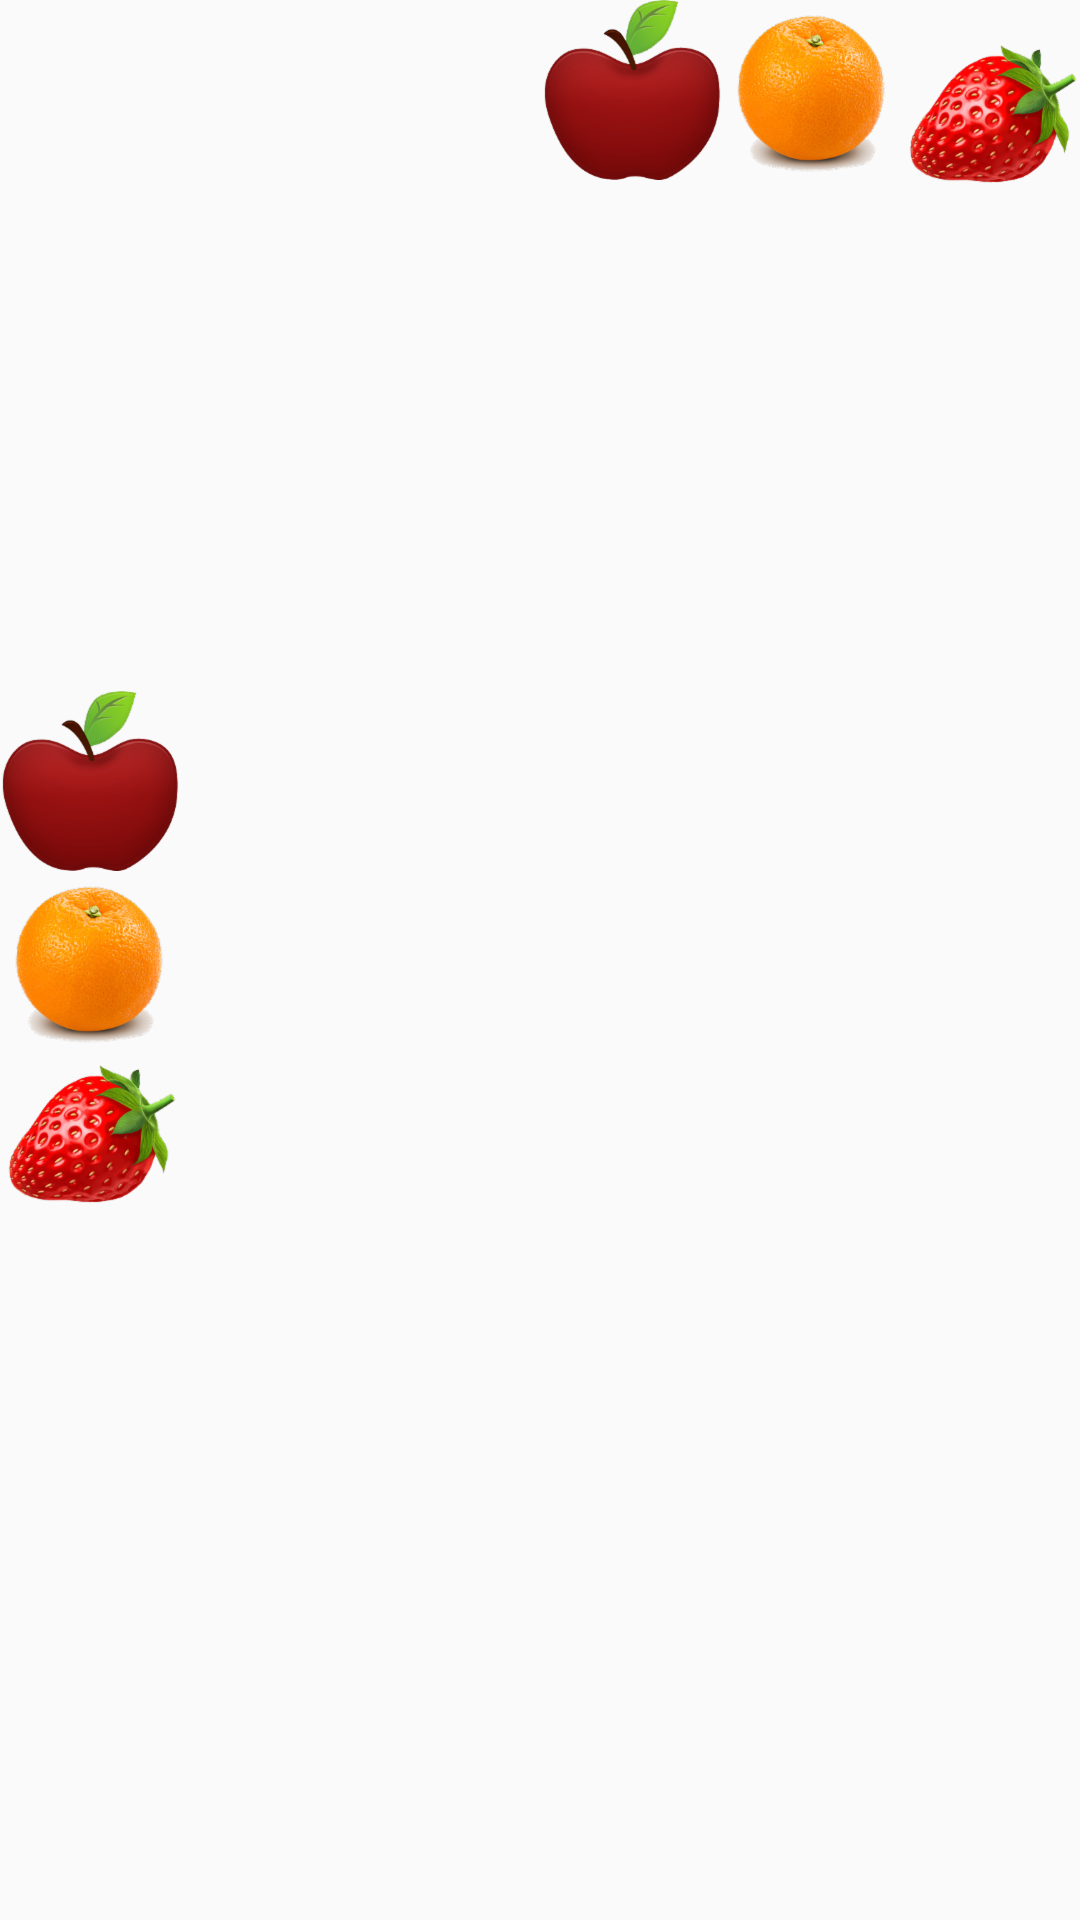

The Android layout XML behind this screen, and the referenced resources:
<!-- AndroidManifest.xml: application theme AppTheme -->
<!-- res/layout/layout_linear_example2.xml -->
<?xml version="1.0" encoding="utf-8"?>
<LinearLayout xmlns:android="http://schemas.android.com/apk/res/android"
    xmlns:app="http://schemas.android.com/apk/res-auto"
    android:orientation="horizontal"
    android:layout_width="match_parent"
    android:layout_height="match_parent">

    <LinearLayout
        android:layout_gravity="center"
        android:orientation="vertical"
        android:layout_width="wrap_content"
        android:layout_height="wrap_content">
        <ImageView
            android:id="@+id/imageView1"
            android:layout_width="wrap_content"
            android:layout_height="wrap_content"
            app:srcCompat="@drawable/apple" />

        <ImageView

            android:id="@+id/imageView2"
            android:layout_width="wrap_content"
            android:layout_height="wrap_content"
            app:srcCompat="@drawable/orange" />

        <ImageView
            android:id="@+id/imageView3"
            android:layout_width="wrap_content"
            android:layout_height="wrap_content"
            app:srcCompat="@drawable/strawberry" />

    </LinearLayout>

    <LinearLayout

        android:gravity="right"
        android:orientation="horizontal"
        android:layout_width="match_parent"
        android:layout_height="wrap_content">
        <ImageView
            android:layout_width="wrap_content"
            android:layout_height="wrap_content"
            app:srcCompat="@drawable/apple" />

        <ImageView

            android:layout_width="wrap_content"
            android:layout_height="wrap_content"
            app:srcCompat="@drawable/orange" />

        <ImageView
            android:layout_marginTop="10dp"
            android:layout_width="wrap_content"
            android:layout_height="wrap_content"
            app:srcCompat="@drawable/strawberry" />

    </LinearLayout>

</LinearLayout>
<!-- resources referenced by this layout -->
<resources>
  <!-- drawable apple: png bitmap (drawable-hdpi, 8969 bytes) -->
  <!-- drawable orange: png bitmap (drawable-hdpi, 13453 bytes) -->
  <!-- drawable strawberry: png bitmap (drawable-hdpi, 13477 bytes) -->
  <style name="AppTheme" parent="Theme.AppCompat.Light.DarkActionBar">
          
          <item name="colorPrimary">@color/colorPrimary</item>
          <item name="colorPrimaryDark">@color/colorPrimaryDark</item>
          <item name="colorAccent">@color/colorAccent</item>
      </style>
  <color name="colorPrimary">#008577</color>
  <color name="colorPrimaryDark">#00574B</color>
  <color name="colorAccent">#D81B60</color>
</resources>
